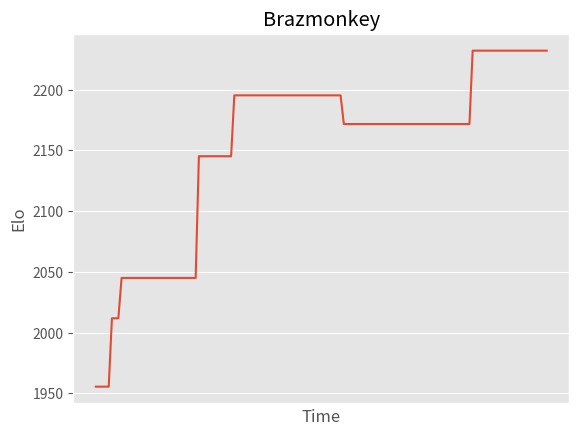

This chart was generated by the following Python code:
import matplotlib.pyplot as plt
import numpy as np

x_axis = ["2022-12-22 13:37:36.920069", "2022-12-23 02:16:15.239581", "2022-12-23 13:25:31.614904", "2022-12-23 13:37:28.411444", "2022-12-23 19:30:05.994119", "2022-12-24 01:40:18.204318", "2022-12-24 13:39:33.305451", "2022-12-25 17:08:53.875186", "2022-12-26 19:09:17.167846", "2022-12-26 19:20:02.618868", "2022-12-26 20:00:01.901757", "2022-12-26 22:00:02.487238", "2022-12-27 00:00:02.211755", "2022-12-27 02:00:01.865518", "2022-12-27 04:00:02.687609", "2022-12-27 06:00:02.526582", "2022-12-27 08:00:02.440672", "2022-12-27 10:00:02.551643", "2022-12-27 14:00:02.247840", "2022-12-27 16:00:02.593450", "2022-12-27 18:00:01.935925", "2022-12-27 20:00:02.856480", "2022-12-27 22:00:01.850762", "2022-12-28 00:00:02.396970", "2022-12-28 02:00:02.043483", "2022-12-28 04:00:01.983366", "2022-12-28 06:00:02.543369", "2022-12-28 08:00:02.720490", "2022-12-28 10:00:02.088523", "2022-12-28 12:00:02.162127", "2022-12-28 14:00:02.055230", "2022-12-28 16:00:02.122296", "2022-12-30 21:19:52.324884", "2022-12-30 21:47:52.217803", "2023-01-01 18:57:15.499984", "2023-01-01 19:18:02.782734", "2023-01-01 19:20:02.358868", "2023-01-01 19:22:02.463203", "2023-01-01 20:00:02.456209", "2023-01-01 22:00:03.283150", "2023-01-02 00:00:10.608145", "2023-01-02 02:00:05.604332", "2023-01-02 04:00:07.663502", "2023-01-11 12:43:49.439772", "2023-01-11 14:00:02.861281", "2023-01-11 16:00:01.968602", "2023-01-11 18:00:01.925422", "2023-01-11 20:00:01.980190", "2023-01-11 22:00:02.007541", "2023-01-12 00:00:01.972979", "2023-01-12 02:00:01.963764", "2023-01-12 04:00:03.048906", "2023-01-12 06:00:02.450309", "2023-01-12 08:00:02.035425", "2023-01-12 10:00:02.773992", "2023-01-12 12:00:02.411522", "2023-01-12 14:00:02.829531", "2023-01-12 16:00:02.638084", "2023-01-12 18:00:02.320785", "2023-01-12 20:00:02.276073", "2023-01-12 22:00:02.523405", "2023-01-13 00:00:02.766067", "2023-01-13 02:00:02.142933", "2023-01-13 04:00:02.777639", "2023-01-13 06:00:02.223680", "2023-01-13 08:00:02.110788", "2023-01-13 10:00:01.893734", "2023-01-13 12:00:02.464641", "2023-01-13 14:00:02.619028", "2023-01-13 16:00:02.519838", "2023-01-13 18:00:02.480686", "2023-01-13 20:00:02.376624", "2023-01-13 22:00:02.100152", "2023-01-14 00:00:02.283753", "2023-01-14 02:00:02.668289", "2023-01-14 04:00:02.875976", "2023-01-14 06:00:01.910402", "2023-01-02 06:00:02.867598", "2023-01-02 08:00:02.723747", "2023-01-02 10:00:02.744016", "2023-01-02 12:00:03.409714", "2023-01-02 14:00:02.947071", "2023-01-02 16:00:02.745824", "2023-01-02 18:00:02.937379", "2023-01-02 20:00:02.984741", "2023-01-02 22:00:03.258265", "2023-01-03 00:00:02.882828", "2023-01-03 02:00:03.611119", "2023-01-03 04:00:06.749638", "2023-01-03 06:00:05.401410", "2023-01-03 08:00:03.049363", "2023-01-03 10:00:03.546177", "2023-01-03 12:00:02.627961", "2023-01-03 14:00:03.192209", "2023-01-03 16:00:02.752405", "2023-01-03 18:00:02.751719", "2023-01-03 20:00:02.874745", "2023-01-03 22:00:03.453075", "2023-01-04 00:00:04.015184", "2023-01-04 02:00:03.601102", "2023-01-04 04:00:03.842830", "2023-01-04 06:00:03.700837", "2023-01-04 08:00:08.965779", "2023-01-04 10:00:06.831981", "2023-01-04 12:00:07.025759", "2023-01-04 14:00:02.848869", "2023-01-04 16:00:03.378047", "2023-01-04 18:00:03.069041", "2023-01-04 20:00:03.322477", "2023-01-04 22:00:02.923170", "2023-01-05 00:00:03.669301", "2023-01-05 02:00:08.280860", "2023-01-05 04:00:08.142175", "2023-01-05 06:00:06.130356", "2023-01-05 08:00:02.962824", "2023-01-05 10:00:03.284258", "2023-01-05 12:00:02.782794", "2023-01-14 08:00:02.411956", "2023-01-14 10:00:02.809371", "2023-01-14 12:00:02.478423", "2023-01-14 14:00:02.466454", "2023-01-14 16:00:02.145797", "2023-01-14 18:00:02.255978", "2023-01-14 20:00:02.654260", "2023-01-14 22:00:02.703786", "2023-01-15 00:00:02.411776", "2023-01-15 02:00:02.535939", "2023-01-15 04:00:02.045066", "2023-01-15 06:00:01.863986", "2023-01-15 08:00:02.313343", "2023-01-15 10:00:02.142630", "2023-01-15 12:00:02.156893", "2023-01-15 14:00:01.838157", "2023-01-15 16:00:02.123698", "2023-01-15 18:00:02.154217", "2023-01-15 20:00:02.192335", "2023-01-15 22:00:02.750193", "2023-01-16 00:00:01.904883", "2023-01-16 02:00:02.084160", "2023-01-16 04:00:02.080477", "2023-01-16 06:00:02.793773"]
y_axis = [1955.6, 1955.6, 1955.6, 1955.6, 1955.6, 2011.9, 2011.9, 2011.9, 2045.1, 2045.1, 2045.1, 2045.1, 2045.1, 2045.1, 2045.1, 2045.1, 2045.1, 2045.1, 2045.1, 2045.1, 2045.1, 2045.1, 2045.1, 2045.1, 2045.1, 2045.1, 2045.1, 2045.1, 2045.1, 2045.1, 2045.1, 2045.1, 2145.3, 2145.3, 2145.3, 2145.3, 2145.3, 2145.3, 2145.3, 2145.3, 2145.3, 2145.3, 2145.3, 2195.4, 2195.4, 2195.4, 2195.4, 2195.4, 2195.4, 2195.4, 2195.4, 2195.4, 2195.4, 2195.4, 2195.4, 2195.4, 2195.4, 2195.4, 2195.4, 2195.4, 2195.4, 2195.4, 2195.4, 2195.4, 2195.4, 2195.4, 2195.4, 2195.4, 2195.4, 2195.4, 2195.4, 2195.4, 2195.4, 2195.4, 2195.4, 2195.4, 2195.4, 2171.8, 2171.8, 2171.8, 2171.8, 2171.8, 2171.8, 2171.8, 2171.8, 2171.8, 2171.8, 2171.8, 2171.8, 2171.8, 2171.8, 2171.8, 2171.8, 2171.8, 2171.8, 2171.8, 2171.8, 2171.8, 2171.8, 2171.8, 2171.8, 2171.8, 2171.8, 2171.8, 2171.8, 2171.8, 2171.8, 2171.8, 2171.8, 2171.8, 2171.8, 2171.8, 2171.8, 2171.8, 2171.8, 2171.8, 2171.8, 2232.2, 2232.2, 2232.2, 2232.2, 2232.2, 2232.2, 2232.2, 2232.2, 2232.2, 2232.2, 2232.2, 2232.2, 2232.2, 2232.2, 2232.2, 2232.2, 2232.2, 2232.2, 2232.2, 2232.2, 2232.2, 2232.2, 2232.2, 2232.2]

plt.style.use('ggplot')
ax = plt.subplot()
ax.plot(x_axis, y_axis)
plt.title('Brazmonkey')
plt.ylabel('Elo')
plt.xlabel('Time')
plt.xticks([])
plt.savefig('test')
